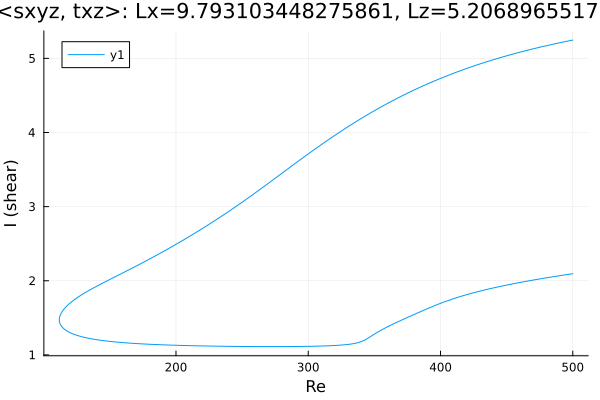

Values plotted in this chart, from the file beside it:
Re, shear
500.0, 5.247
499.2, 5.244
497.8, 5.239
496.4, 5.234
495, 5.229
493.6, 5.224
492.2, 5.219
490.7, 5.213
489.3, 5.208
487.9, 5.202
486.5, 5.197
485.1, 5.191
483.7, 5.186
482.3, 5.18
480.8, 5.174
479.4, 5.169
478, 5.163
476.6, 5.157
475.2, 5.151
473.8, 5.145
472.4, 5.139
470.9, 5.133
469.5, 5.127
468.1, 5.12
466.7, 5.114
465.3, 5.108
463.9, 5.101
462.5, 5.095
461, 5.088
459.6, 5.082
458.2, 5.075
456.8, 5.068
455.4, 5.061
454, 5.054
452.6, 5.047
451.1, 5.04
449.7, 5.033
448.3, 5.026
446.9, 5.019
445.5, 5.011
444.1, 5.004
442.7, 4.997
441.2, 4.989
439.8, 4.981
438.4, 4.974
437, 4.966
435.6, 4.958
434.2, 4.95
432.8, 4.942
432, 4.937
430.5, 4.929
429.1, 4.921
427.7, 4.912
426.3, 4.904
424.9, 4.895
423.5, 4.887
422.1, 4.878
420.6, 4.869
419.2, 4.86
417.8, 4.851
... 554 more rows
